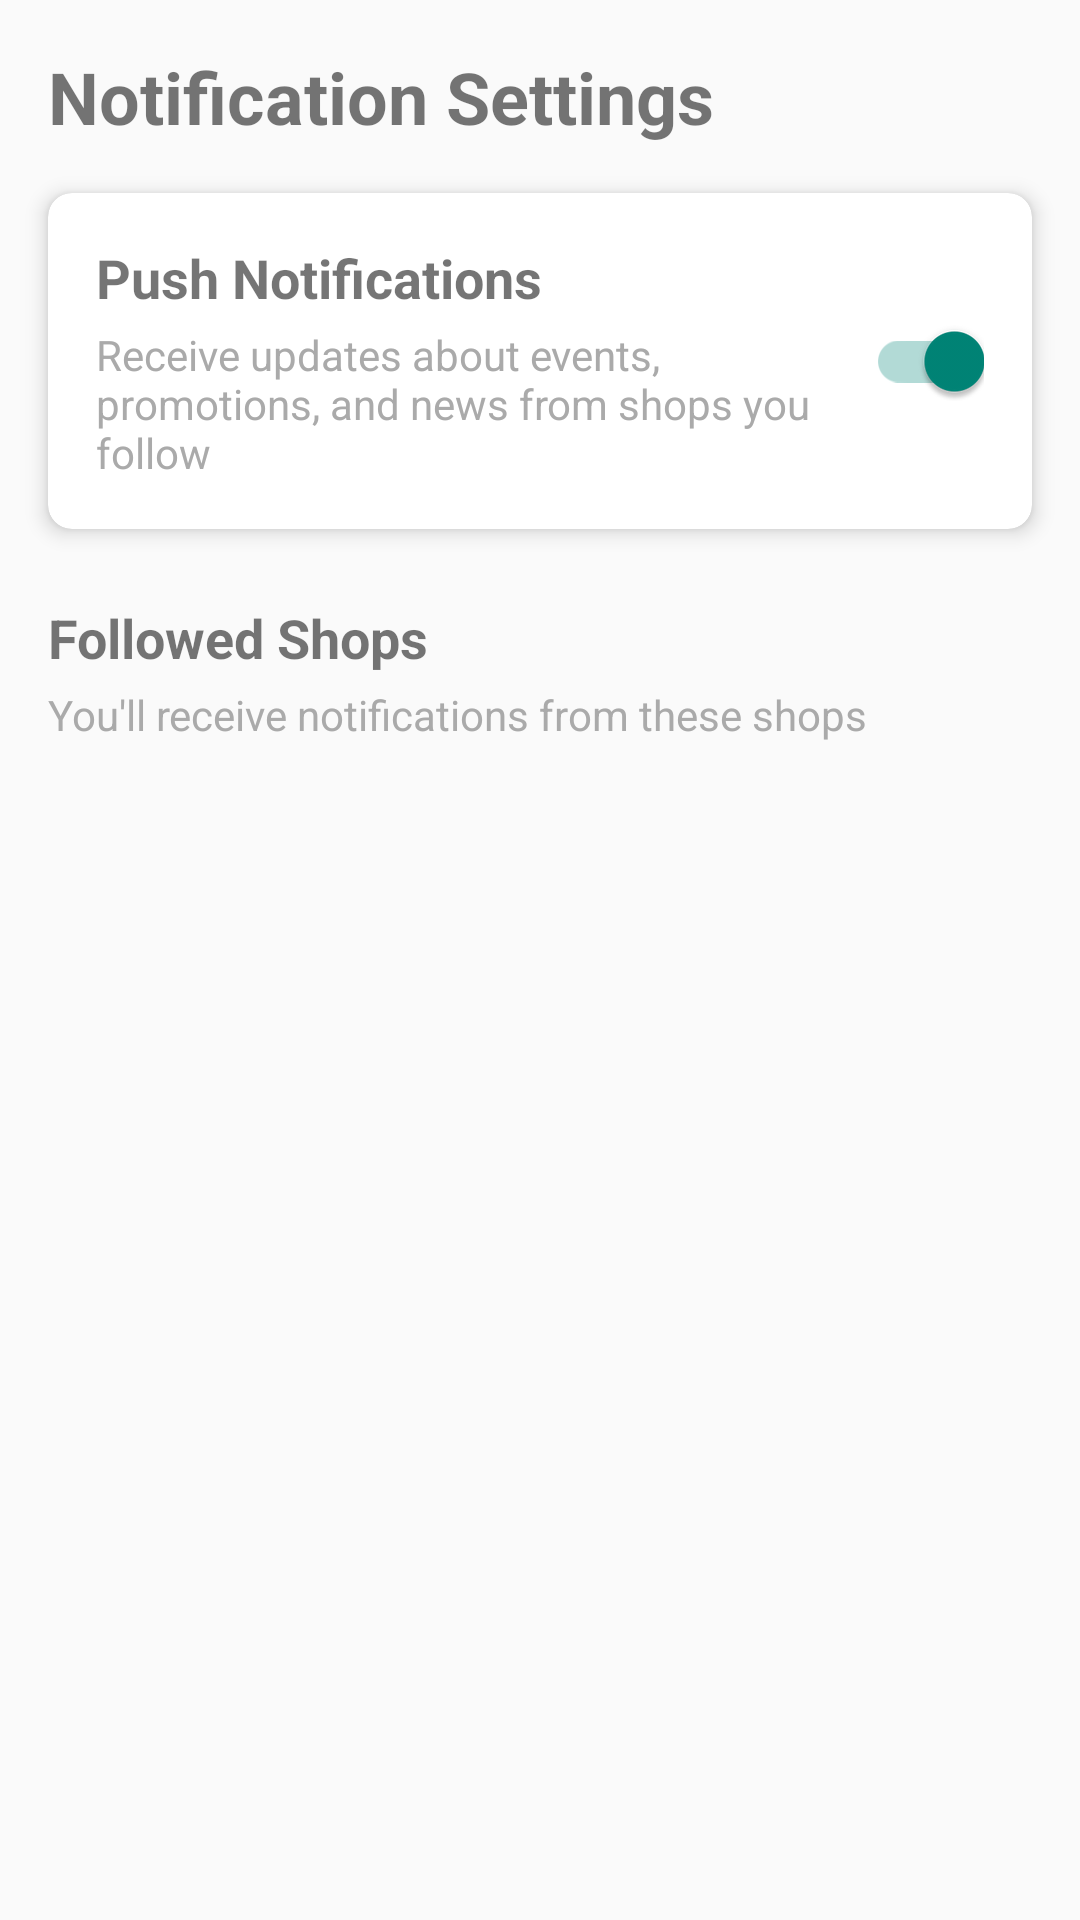

Android layout source for this screen:
<!-- AndroidManifest.xml: application theme Theme.AppCompat.Light.DarkActionBar -->
<!-- res/layout/fragment_notification_settings.xml -->
<?xml version="1.0" encoding="utf-8"?>
<androidx.constraintlayout.widget.ConstraintLayout xmlns:android="http://schemas.android.com/apk/res/android"
    xmlns:app="http://schemas.android.com/apk/res-auto"
    xmlns:tools="http://schemas.android.com/tools"
    android:layout_width="match_parent"
    android:layout_height="match_parent"
    tools:context=".NotificationSettingsFragment">

    <TextView
        android:id="@+id/settings_title"
        android:layout_width="0dp"
        android:layout_height="wrap_content"
        android:layout_marginStart="16dp"
        android:layout_marginTop="16dp"
        android:layout_marginEnd="16dp"
        android:text="@string/notification_settings"
        android:textSize="24sp"
        android:textStyle="bold"
        app:layout_constraintEnd_toEndOf="parent"
        app:layout_constraintStart_toStartOf="parent"
        app:layout_constraintTop_toTopOf="parent" />

    <androidx.cardview.widget.CardView
        android:id="@+id/notifications_card"
        android:layout_width="0dp"
        android:layout_height="wrap_content"
        android:layout_marginStart="16dp"
        android:layout_marginTop="16dp"
        android:layout_marginEnd="16dp"
        app:cardCornerRadius="8dp"
        app:cardElevation="4dp"
        app:layout_constraintEnd_toEndOf="parent"
        app:layout_constraintStart_toStartOf="parent"
        app:layout_constraintTop_toBottomOf="@+id/settings_title">

        <androidx.constraintlayout.widget.ConstraintLayout
            android:layout_width="match_parent"
            android:layout_height="wrap_content"
            android:padding="16dp">

            <TextView
                android:id="@+id/notifications_label"
                android:layout_width="0dp"
                android:layout_height="wrap_content"
                android:text="@string/push_notifications"
                android:textSize="18sp"
                android:textStyle="bold"
                app:layout_constraintEnd_toStartOf="@+id/notifications_switch"
                app:layout_constraintStart_toStartOf="parent"
                app:layout_constraintTop_toTopOf="parent" />

            <TextView
                android:id="@+id/notifications_description"
                android:layout_width="0dp"
                android:layout_height="wrap_content"
                android:layout_marginTop="4dp"
                android:text="@string/notifications_description"
                android:textColor="@android:color/darker_gray"
                android:textSize="14sp"
                app:layout_constraintEnd_toStartOf="@+id/notifications_switch"
                app:layout_constraintStart_toStartOf="parent"
                app:layout_constraintTop_toBottomOf="@+id/notifications_label" />

            <androidx.appcompat.widget.SwitchCompat
                android:id="@+id/notifications_switch"
                android:layout_width="wrap_content"
                android:layout_height="wrap_content"
                android:checked="true"
                app:layout_constraintBottom_toBottomOf="parent"
                app:layout_constraintEnd_toEndOf="parent"
                app:layout_constraintTop_toTopOf="parent" />
        </androidx.constraintlayout.widget.ConstraintLayout>
    </androidx.cardview.widget.CardView>

    <TextView
        android:id="@+id/followed_shops_title"
        android:layout_width="0dp"
        android:layout_height="wrap_content"
        android:layout_marginStart="16dp"
        android:layout_marginTop="24dp"
        android:layout_marginEnd="16dp"
        android:text="@string/followed_shops"
        android:textSize="18sp"
        android:textStyle="bold"
        app:layout_constraintEnd_toEndOf="parent"
        app:layout_constraintStart_toStartOf="parent"
        app:layout_constraintTop_toBottomOf="@+id/notifications_card" />

    <TextView
        android:id="@+id/followed_shops_description"
        android:layout_width="0dp"
        android:layout_height="wrap_content"
        android:layout_marginStart="16dp"
        android:layout_marginTop="4dp"
        android:layout_marginEnd="16dp"
        android:text="@string/followed_shops_description"
        android:textColor="@android:color/darker_gray"
        android:textSize="14sp"
        app:layout_constraintEnd_toEndOf="parent"
        app:layout_constraintStart_toStartOf="parent"
        app:layout_constraintTop_toBottomOf="@+id/followed_shops_title" />

    <androidx.recyclerview.widget.RecyclerView
        android:id="@+id/followed_shops_recycler_view"
        android:layout_width="0dp"
        android:layout_height="0dp"
        android:layout_marginStart="16dp"
        android:layout_marginTop="16dp"
        android:layout_marginEnd="16dp"
        android:layout_marginBottom="16dp"
        app:layout_constraintBottom_toBottomOf="parent"
        app:layout_constraintEnd_toEndOf="parent"
        app:layout_constraintStart_toStartOf="parent"
        app:layout_constraintTop_toBottomOf="@+id/followed_shops_description"
        tools:listitem="@layout/item_followed_shop" />

    <TextView
        android:id="@+id/no_shops_text"
        android:layout_width="0dp"
        android:layout_height="wrap_content"
        android:layout_marginStart="32dp"
        android:layout_marginEnd="32dp"
        android:gravity="center"
        android:text="@string/no_shops_followed"
        android:textColor="@android:color/darker_gray"
        android:textSize="16sp"
        android:visibility="gone"
        app:layout_constraintBottom_toBottomOf="parent"
        app:layout_constraintEnd_toEndOf="parent"
        app:layout_constraintStart_toStartOf="parent"
        app:layout_constraintTop_toBottomOf="@+id/followed_shops_description" />

</androidx.constraintlayout.widget.ConstraintLayout>
<!-- res/layout/item_followed_shop.xml (included above) -->
<?xml version="1.0" encoding="utf-8"?>
<androidx.cardview.widget.CardView xmlns:android="http://schemas.android.com/apk/res/android"
    xmlns:app="http://schemas.android.com/apk/res-auto"
    xmlns:tools="http://schemas.android.com/tools"
    android:layout_width="match_parent"
    android:layout_height="wrap_content"
    android:layout_margin="4dp"
    app:cardCornerRadius="8dp"
    app:cardElevation="2dp">

    <androidx.constraintlayout.widget.ConstraintLayout
        android:layout_width="match_parent"
        android:layout_height="wrap_content"
        android:padding="16dp">

        <TextView
            android:id="@+id/shop_name"
            android:layout_width="0dp"
            android:layout_height="wrap_content"
            android:textSize="16sp"
            android:textStyle="bold"
            app:layout_constraintEnd_toStartOf="@+id/unfollow_button"
            app:layout_constraintStart_toStartOf="parent"
            app:layout_constraintTop_toTopOf="parent"
            tools:text="Game Shop Name" />

        <TextView
            android:id="@+id/shop_address"
            android:layout_width="0dp"
            android:layout_height="wrap_content"
            android:layout_marginTop="4dp"
            android:textColor="@android:color/darker_gray"
            android:textSize="14sp"
            app:layout_constraintEnd_toStartOf="@+id/unfollow_button"
            app:layout_constraintStart_toStartOf="parent"
            app:layout_constraintTop_toBottomOf="@+id/shop_name"
            tools:text="123 Main St, City" />

        <Button
            android:id="@+id/unfollow_button"
            style="?attr/borderlessButtonStyle"
            android:layout_width="wrap_content"
            android:layout_height="wrap_content"
            android:padding="8dp"
            android:text="Unfollow"
            android:textColor="@android:color/holo_red_dark"
            android:textSize="12sp"
            app:layout_constraintBottom_toBottomOf="parent"
            app:layout_constraintEnd_toEndOf="parent"
            app:layout_constraintTop_toTopOf="parent" />

    </androidx.constraintlayout.widget.ConstraintLayout>
</androidx.cardview.widget.CardView>
<!-- resources referenced by this layout -->
<resources>
  <string name="followed_shops">Followed Shops</string>
  <string name="followed_shops_description">You\'ll receive notifications from these shops</string>
  <string name="no_shops_followed">You aren\'t following any shops yet.\nVisit a shop\'s page to follow it and receive notifications.</string>
  <string name="notification_settings">Notification Settings</string>
  <string name="notifications_description">Receive updates about events, promotions, and news from shops you follow</string>
  <string name="push_notifications">Push Notifications</string>
</resources>
